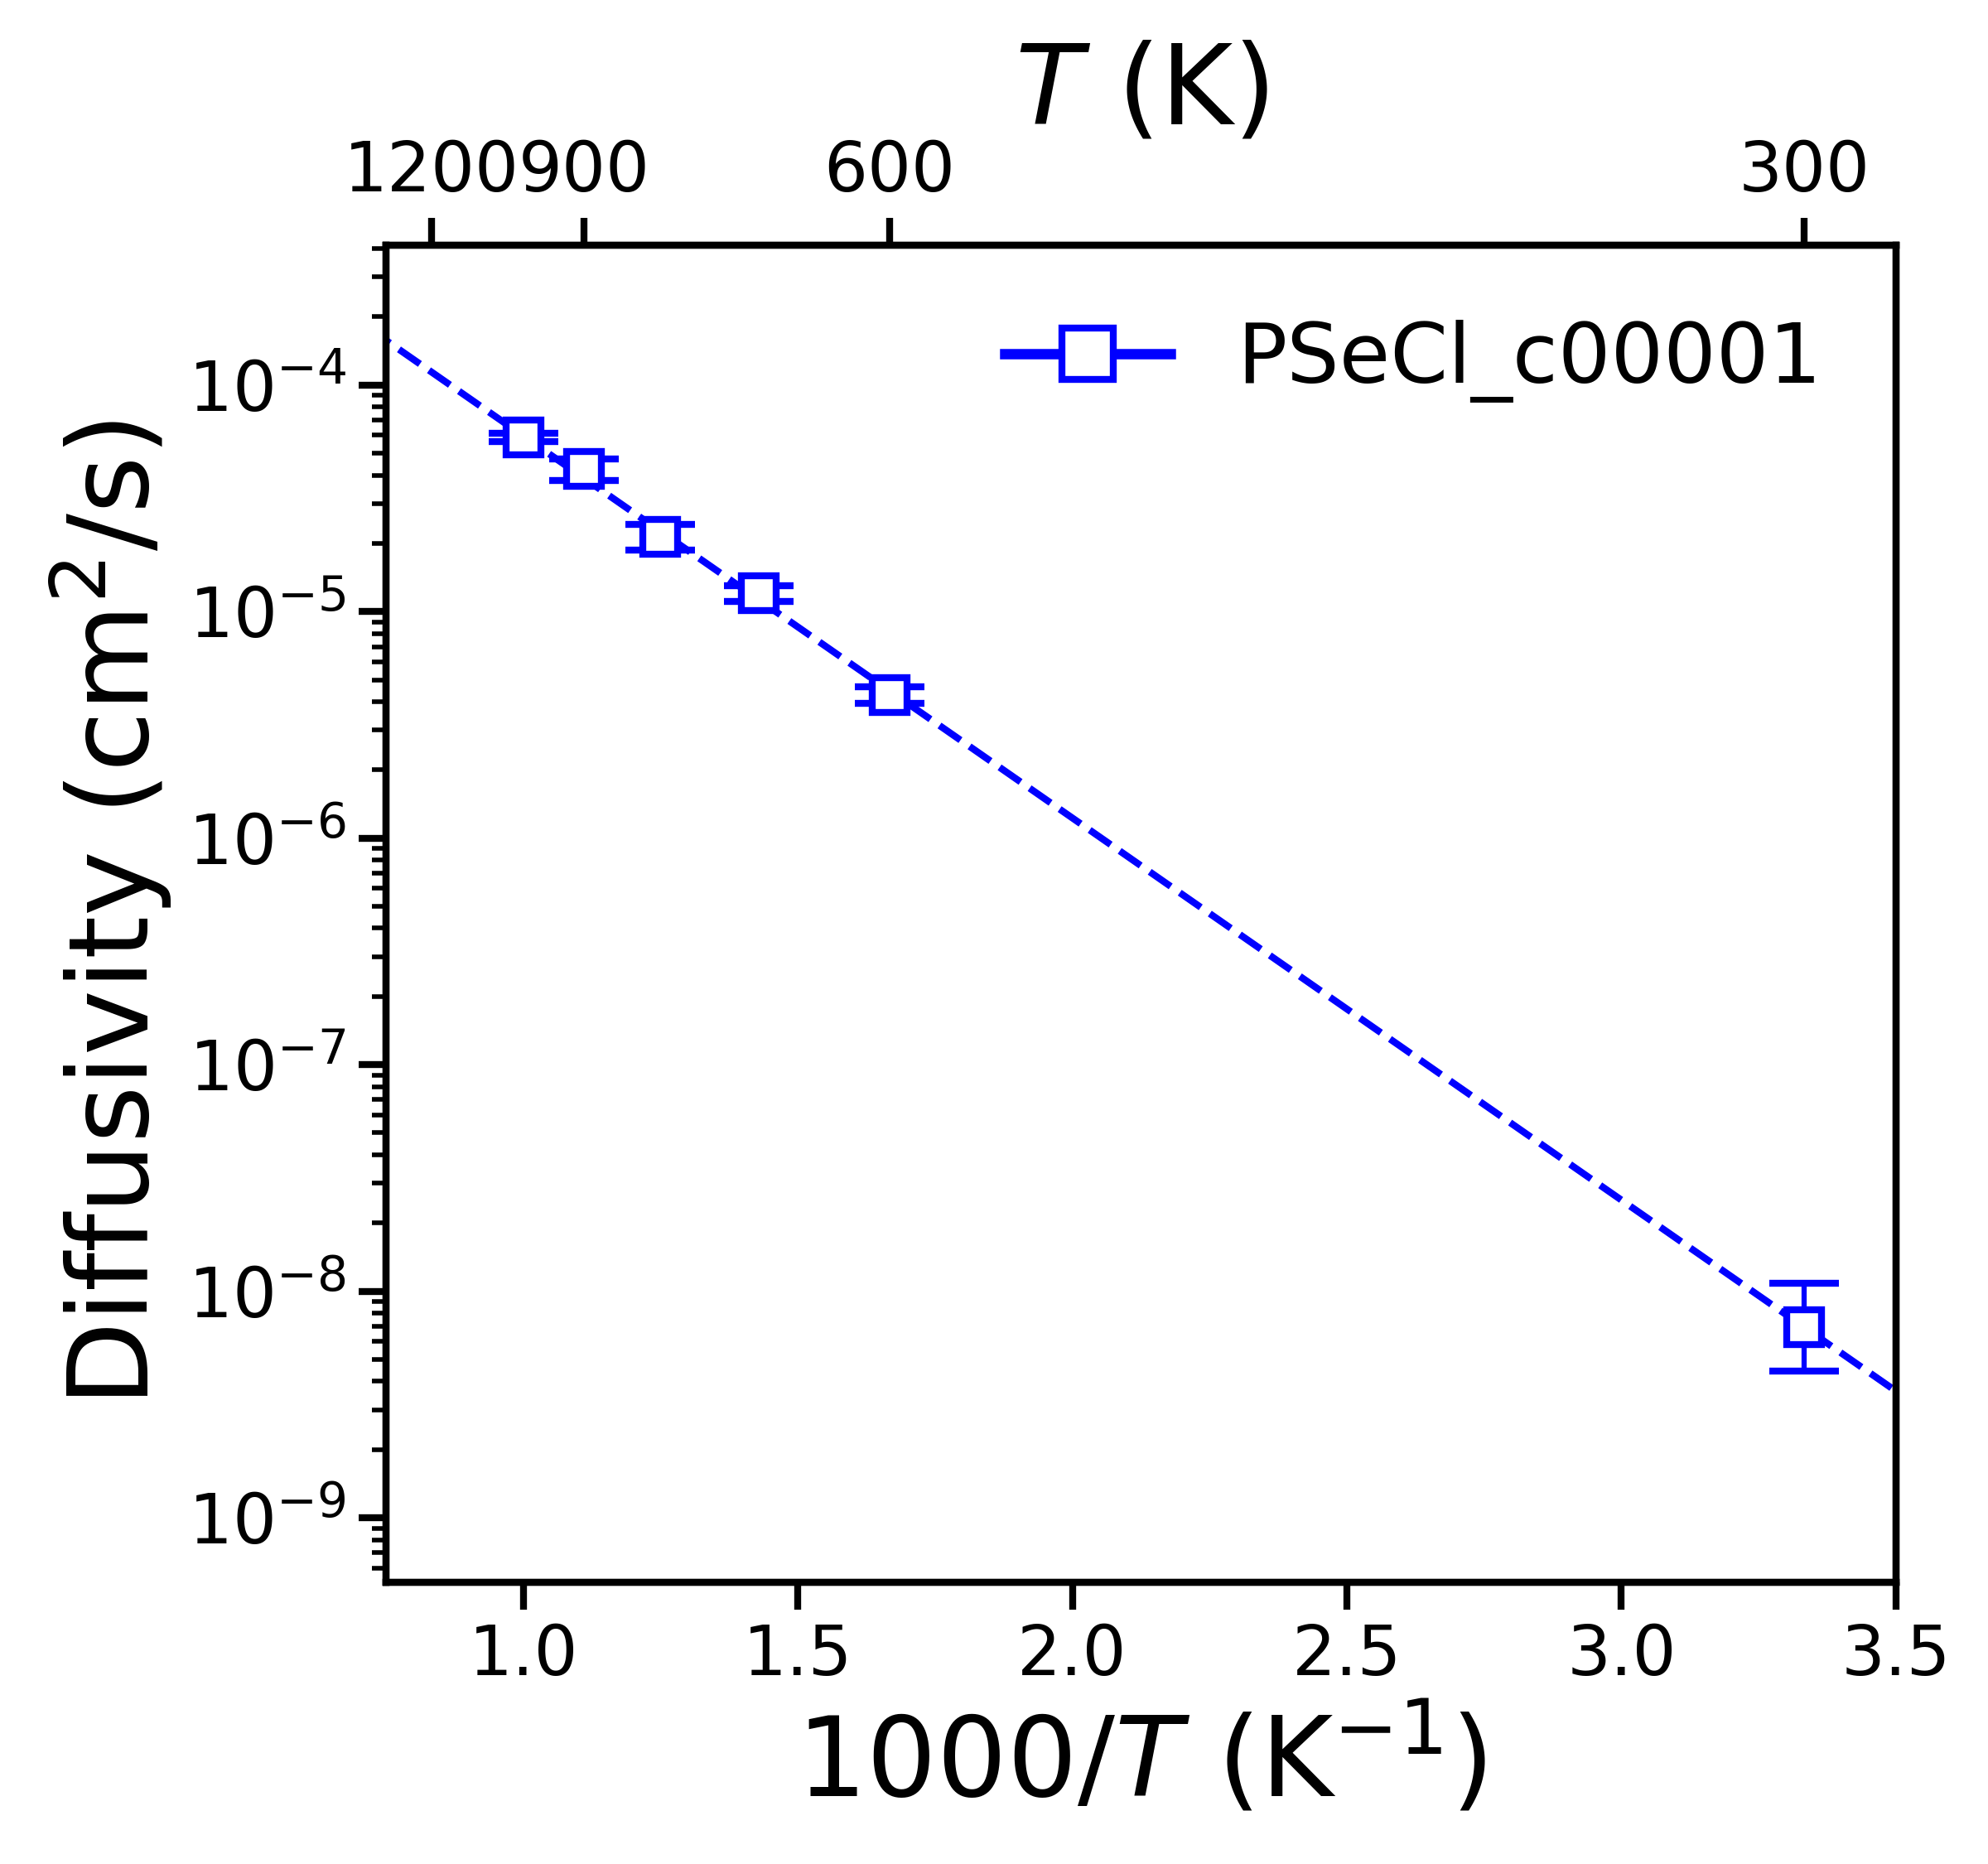

Source data for this figure (header and first rows):
, Name, Ea (eV), Ea_err (+/-), ext_D (cm^2/s), D_err_from, D_err_to, ext_c (mS/cm), c_err_from, c_err_to
0, PSeCl_c00001, 0.3346, 0.01081, 6.923394193318113e-09, 4.439281732882233e-09, 1.079755465867896e-08, 0.803, 0.5149, 1.252
